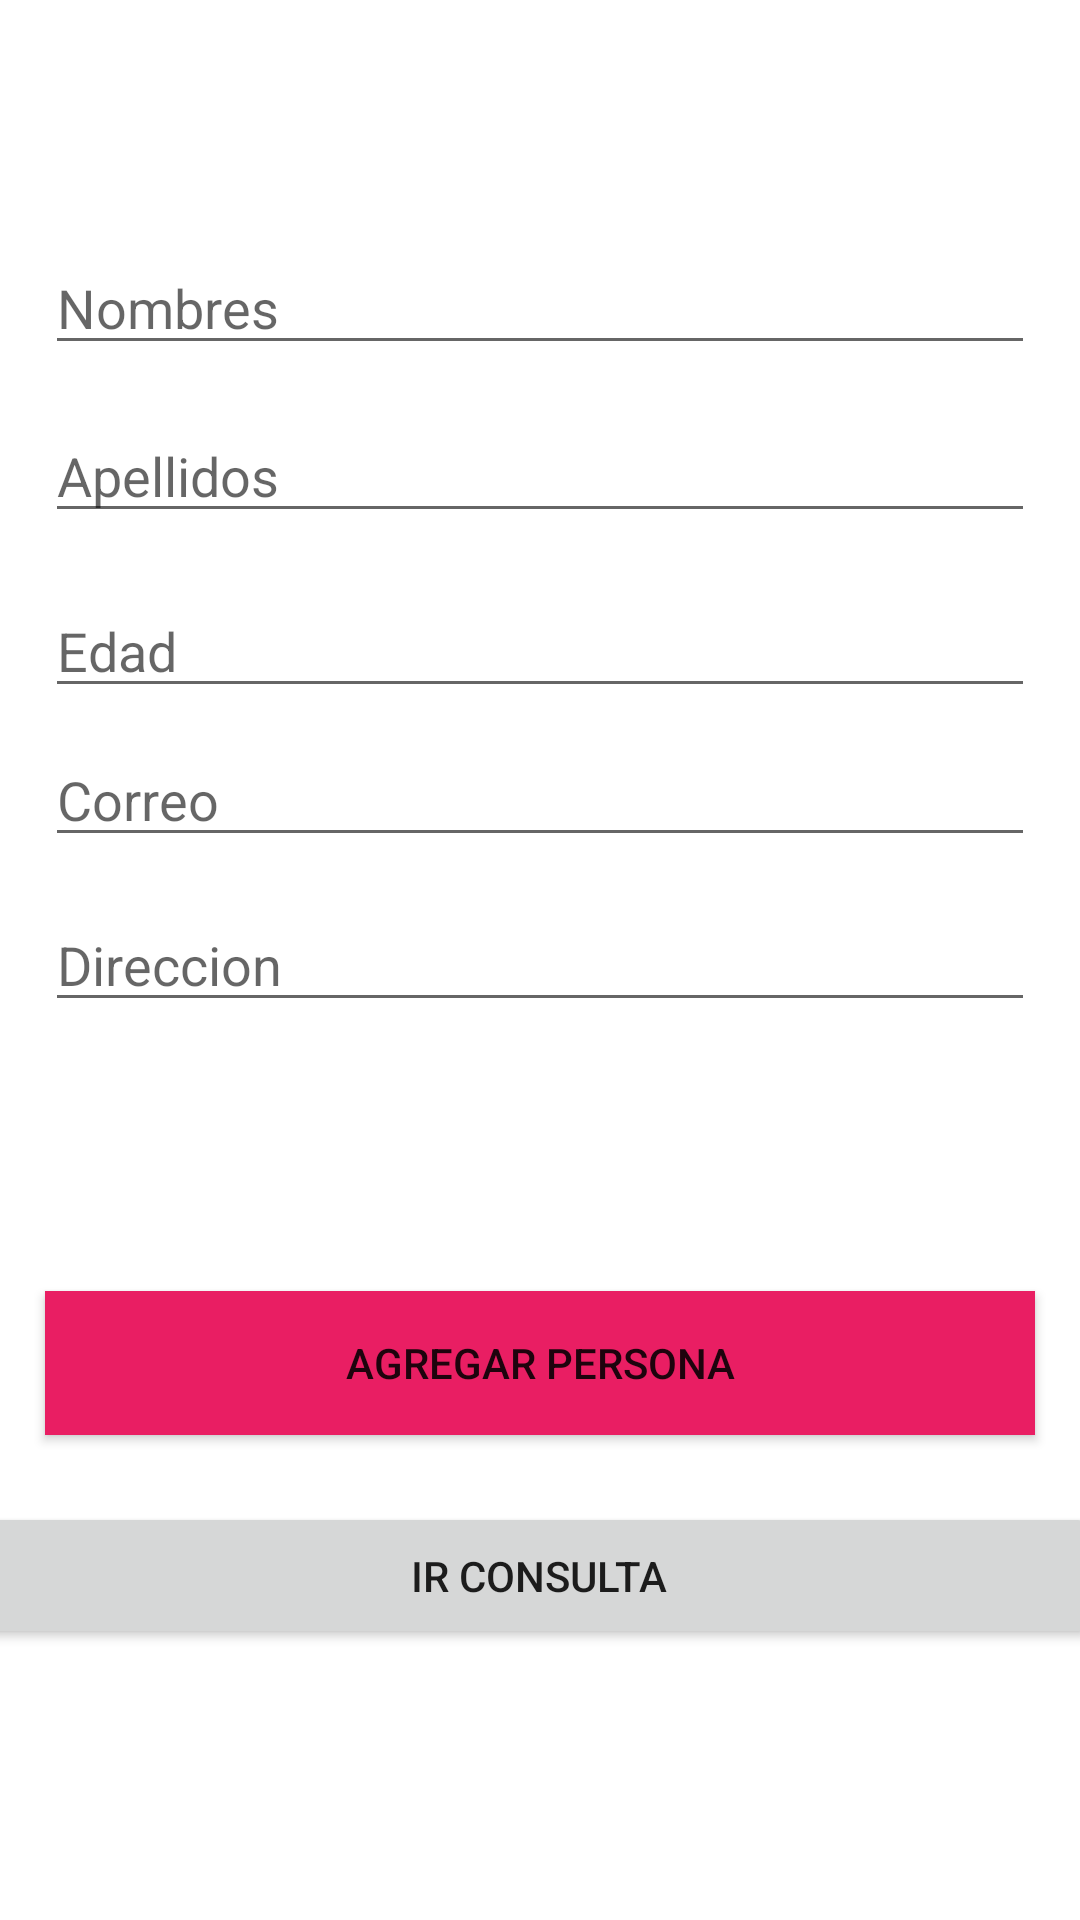

Produce the Android XML layout that renders to this screen, including the resource entries it uses.
<!-- AndroidManifest.xml: application theme Theme.GuardarInfoBD -->
<!-- res/layout/activity_main.xml -->
<?xml version="1.0" encoding="utf-8"?>
<androidx.constraintlayout.widget.ConstraintLayout xmlns:android="http://schemas.android.com/apk/res/android"
    xmlns:app="http://schemas.android.com/apk/res-auto"
    xmlns:tools="http://schemas.android.com/tools"
    android:layout_width="match_parent"
    android:layout_height="match_parent"
    tools:context=".MainActivity">

    <EditText
        android:id="@+id/txtnombre_agregar"
        android:layout_width="0dp"
        android:layout_height="wrap_content"
        android:layout_marginStart="15dp"
        android:layout_marginEnd="15dp"
        android:ems="10"
        android:hint="Nombres"
        android:inputType="textPersonName"
        app:layout_constraintBottom_toBottomOf="parent"
        app:layout_constraintEnd_toEndOf="parent"
        app:layout_constraintHorizontal_bias="0.497"
        app:layout_constraintStart_toStartOf="parent"
        app:layout_constraintTop_toTopOf="parent"
        app:layout_constraintVertical_bias="0.134" />

    <EditText
        android:id="@+id/txtapellidos_agregar"
        android:layout_width="0dp"
        android:layout_height="wrap_content"
        android:layout_marginStart="15dp"
        android:layout_marginEnd="15dp"
        android:ems="10"
        android:hint="Apellidos"
        android:inputType="textPersonName"
        app:layout_constraintBottom_toBottomOf="parent"
        app:layout_constraintEnd_toEndOf="parent"
        app:layout_constraintHorizontal_bias="0.497"
        app:layout_constraintStart_toStartOf="parent"
        app:layout_constraintTop_toTopOf="parent"
        app:layout_constraintVertical_bias="0.228" />

    <EditText
        android:id="@+id/txtedad_agregar"
        android:layout_width="0dp"
        android:layout_height="wrap_content"
        android:layout_marginStart="15dp"
        android:layout_marginEnd="15dp"
        android:ems="10"
        android:hint="Edad"
        android:inputType="textPersonName"
        app:layout_constraintBottom_toBottomOf="parent"
        app:layout_constraintEnd_toEndOf="parent"
        app:layout_constraintHorizontal_bias="0.0"
        app:layout_constraintStart_toStartOf="parent"
        app:layout_constraintTop_toTopOf="parent"
        app:layout_constraintVertical_bias="0.325" />

    <EditText
        android:id="@+id/txtcorreo_agregar"
        android:layout_width="0dp"
        android:layout_height="wrap_content"
        android:layout_marginStart="15dp"
        android:layout_marginEnd="15dp"
        android:ems="10"
        android:hint="Correo"
        android:inputType="textPersonName"
        app:layout_constraintBottom_toBottomOf="parent"
        app:layout_constraintEnd_toEndOf="parent"
        app:layout_constraintHorizontal_bias="0.0"
        app:layout_constraintStart_toStartOf="parent"
        app:layout_constraintTop_toTopOf="parent"
        app:layout_constraintVertical_bias="0.408" />

    <EditText
        android:id="@+id/txtdireccion_agregar"
        android:layout_width="0dp"
        android:layout_height="wrap_content"
        android:layout_marginStart="15dp"
        android:layout_marginEnd="15dp"
        android:ems="10"
        android:hint="Direccion"
        android:inputType="textPersonName"
        app:layout_constraintBottom_toBottomOf="parent"
        app:layout_constraintEnd_toEndOf="parent"
        app:layout_constraintHorizontal_bias="1.0"
        app:layout_constraintStart_toStartOf="parent"
        app:layout_constraintTop_toTopOf="parent" />

    <Button
        android:id="@+id/btnguardar_agregar"
        android:layout_width="0dp"
        android:layout_height="wrap_content"
        android:layout_marginStart="15dp"
        android:layout_marginEnd="15dp"
        android:background="#E91E63"
        android:text="Agregar Persona"
        app:layout_constraintBottom_toBottomOf="parent"
        app:layout_constraintEnd_toEndOf="parent"
        app:layout_constraintHorizontal_bias="1.0"
        app:layout_constraintStart_toStartOf="parent"
        app:layout_constraintTop_toTopOf="parent"
        app:layout_constraintVertical_bias="0.727" />

    <Button
        android:id="@+id/btnconsulta"
        android:layout_width="372dp"
        android:layout_height="49dp"
        android:text="Ir Consulta"
        app:layout_constraintBottom_toBottomOf="parent"
        app:layout_constraintEnd_toEndOf="parent"
        app:layout_constraintHorizontal_bias="0.589"
        app:layout_constraintStart_toStartOf="parent"
        app:layout_constraintTop_toBottomOf="@+id/btnguardar_agregar"
        app:layout_constraintVertical_bias="0.197" />
</androidx.constraintlayout.widget.ConstraintLayout>
<!-- resources referenced by this layout -->
<resources>
  <style name="Theme.GuardarInfoBD" parent="Theme.MaterialComponents.DayNight.DarkActionBar">
          
          <item name="colorPrimary">@color/purple_500</item>
          <item name="colorPrimaryVariant">@color/purple_700</item>
          <item name="colorOnPrimary">@color/white</item>
          
          <item name="colorSecondary">@color/teal_200</item>
          <item name="colorSecondaryVariant">@color/teal_700</item>
          <item name="colorOnSecondary">@color/black</item>
          
          <item name="android:statusBarColor" tools:targetApi="l">?attr/colorPrimaryVariant</item>
          
      </style>
  <!-- not gathered from this repository: default colours our renderer supplied (Android Studio template values) -->
  <color name="purple_500">#FF6200EE</color>
  <color name="purple_700">#FF3700B3</color>
  <color name="teal_200">#FF03DAC5</color>
  <color name="teal_700">#FF018786</color>
  <color name="black">#FF000000</color>
  <color name="white">#FFFFFFFF</color>
</resources>
